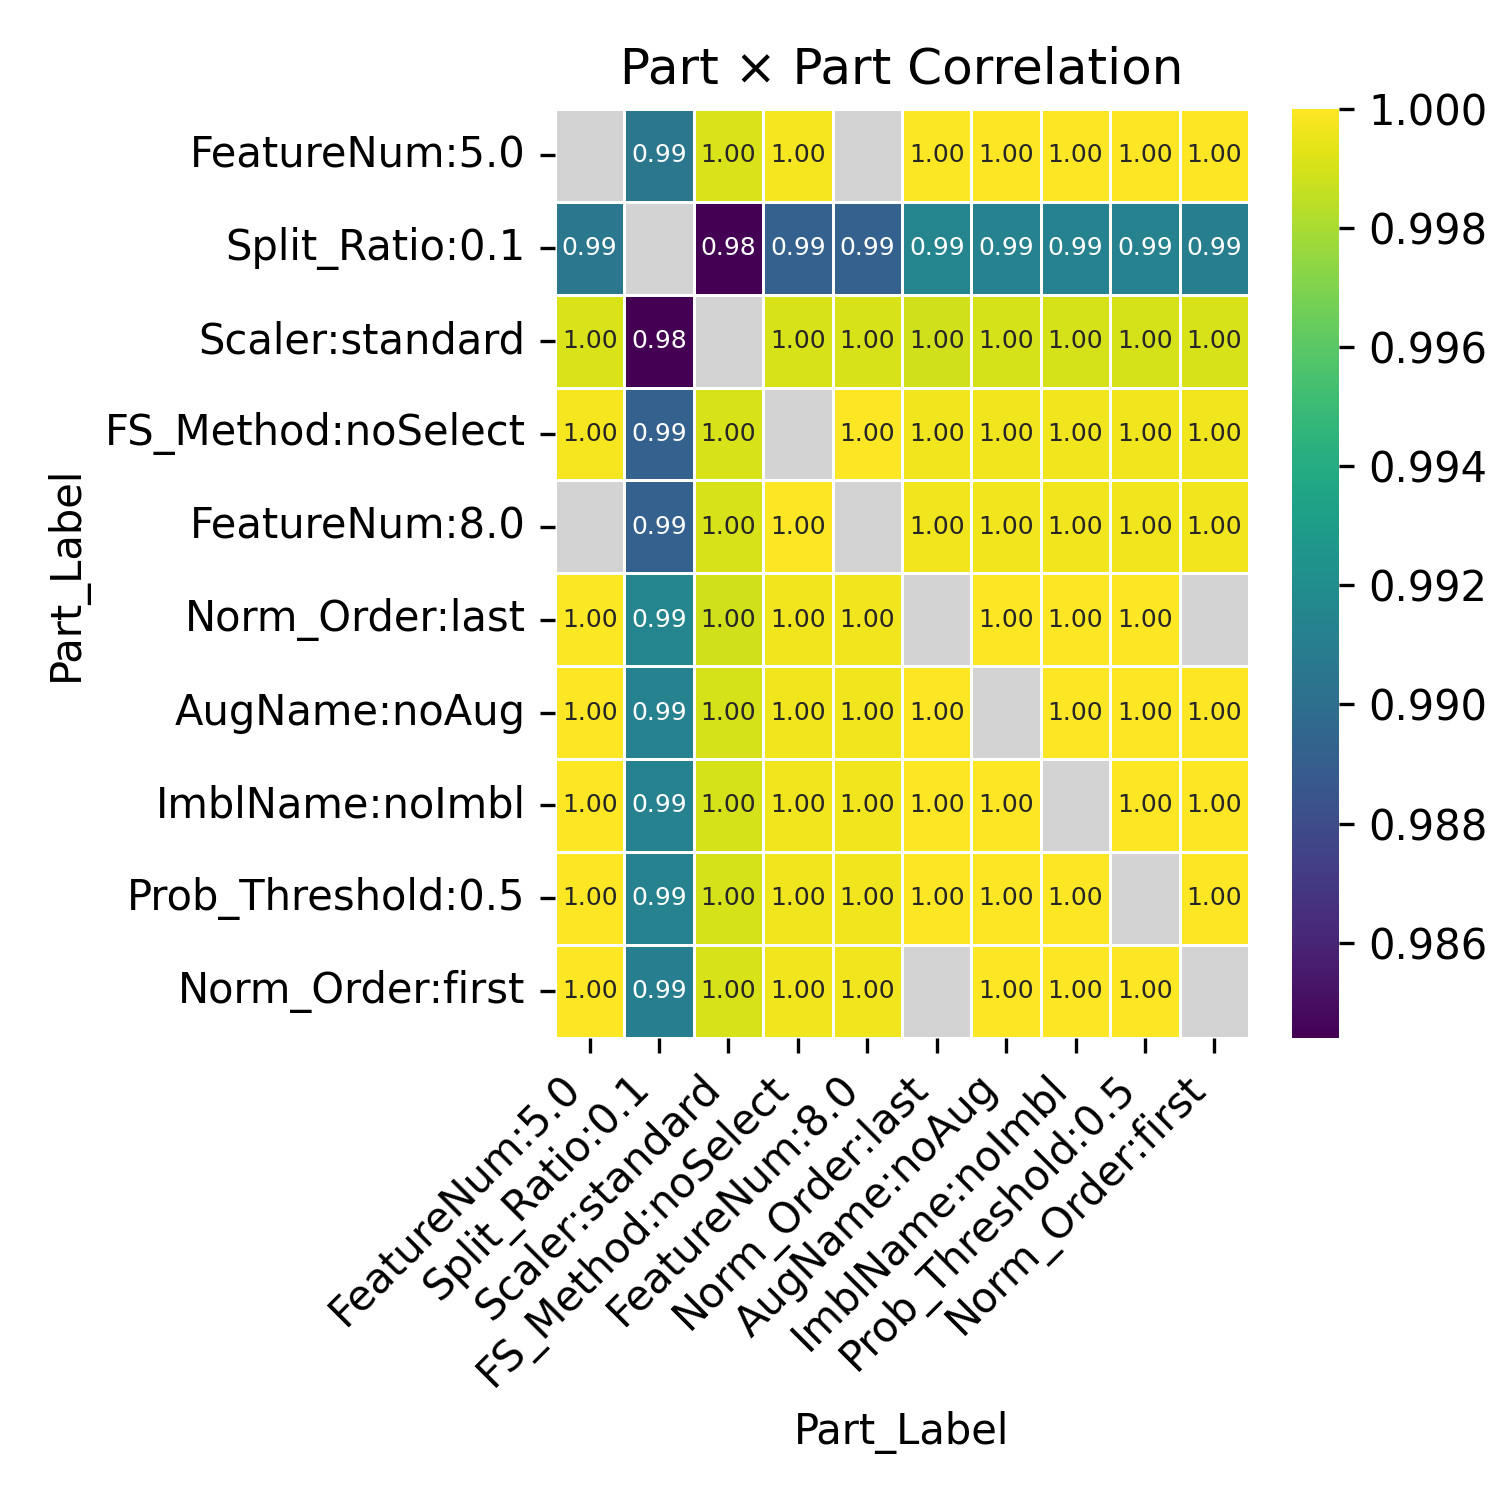

Source data for this figure (header and first rows):
Part_Label, FeatureNum:5.0, Split_Ratio:0.1, Scaler:standard, FS_Method:noSelect, FeatureNum:8.0, Norm_Order:last, AugName:noAug, ImblName:noImbl, Prob_Threshold:0.5, Norm_Order:first
FeatureNum:5.0, , 0.9906, 0.9991, 0.9998, , 0.9999, 0.9999, 0.9999, 0.9999, 0.9999
Split_Ratio:0.1, 0.9906, , 0.9844, 0.9892, 0.9892, 0.9915, 0.9913, 0.9913, 0.9913, 0.991
Scaler:standard, 0.9991, 0.9844, , 0.9991, 0.9991, 0.9989, 0.999, 0.999, 0.999, 0.9991
FS_Method:noSelect, 0.9998, 0.9892, 0.9991, , 1.0, 0.9997, 0.9997, 0.9997, 0.9997, 0.9997
FeatureNum:8.0, , 0.9892, 0.9991, 1.0, , 0.9997, 0.9997, 0.9997, 0.9997, 0.9997
Norm_Order:last, 0.9999, 0.9915, 0.9989, 0.9997, 0.9997, , 1, 1, 1, 
AugName:noAug, 0.9999, 0.9913, 0.999, 0.9997, 0.9997, 1, , 1.0, 1.0, 1
ImblName:noImbl, 0.9999, 0.9913, 0.999, 0.9997, 0.9997, 1, 1.0, , 1.0, 1
Prob_Threshold:0.5, 0.9999, 0.9913, 0.999, 0.9997, 0.9997, 1, 1.0, 1.0, , 1
Norm_Order:first, 0.9999, 0.991, 0.9991, 0.9997, 0.9997, , 1, 1, 1, 
